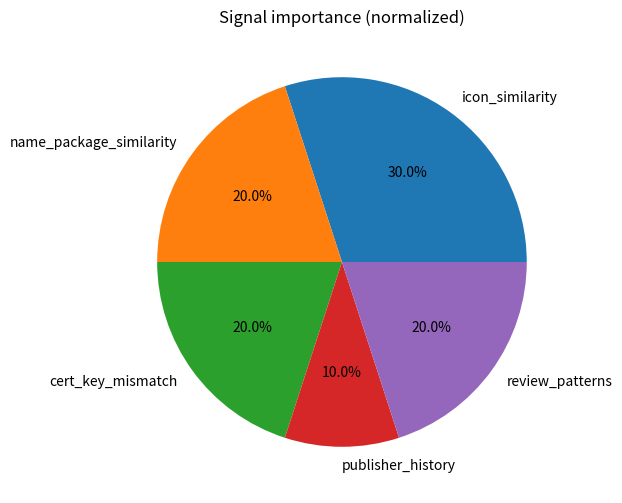
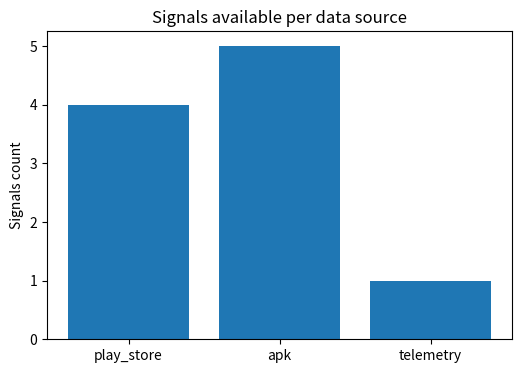
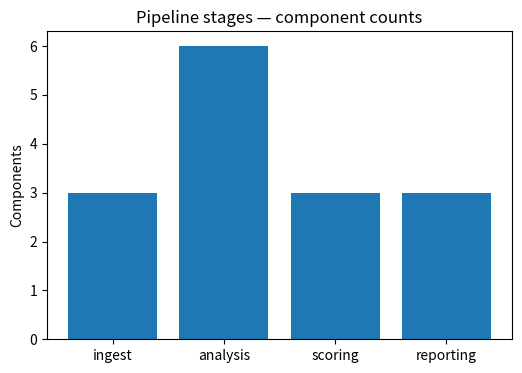

Here is the Python script that generated these plots, in order:
# scripts/generate_viz.py
import os, json
from pathlib import Path
import matplotlib.pyplot as plt

viz_dir = Path("visuals")
viz_dir.mkdir(parents=True, exist_ok=True)

# signal importance (weights)
weights = {"icon_similarity":0.30,"name_package_similarity":0.20,"cert_key_mismatch":0.20,"publisher_history":0.10,"review_patterns":0.20}
labels = list(weights.keys())
sizes = [weights[k] for k in labels]

plt.figure(figsize=(6,6))
plt.pie(sizes, labels=labels, autopct='%1.1f%%')
plt.title("Signal importance (normalized)")
plt.savefig(viz_dir / "signal_importance_pie.png", bbox_inches='tight')
plt.close()

# coverage counts by source
coverage_counts = {"play_store":4,"apk":5,"telemetry":1}
plt.figure(figsize=(6,4))
plt.bar(list(coverage_counts.keys()), list(coverage_counts.values()))
plt.title("Signals available per data source")
plt.ylabel("Signals count")
plt.savefig(viz_dir / "coverage_bar.png", bbox_inches='tight')
plt.close()

# pipeline component counts
pipeline = {"ingest":3,"analysis":6,"scoring":3,"reporting":3}
plt.figure(figsize=(6,4))
plt.bar(list(pipeline.keys()), list(pipeline.values()))
plt.title("Pipeline stages — component counts")
plt.ylabel("Components")
plt.savefig(viz_dir / "pipeline_components.png", bbox_inches='tight')
plt.close()

summary = {"weights":weights, "coverage":coverage_counts, "pipeline":pipeline}
with open(viz_dir / "summary.json", "w") as f:
    json.dump(summary, f, indent=2)

print("Visuals saved to", str(viz_dir.resolve()))
